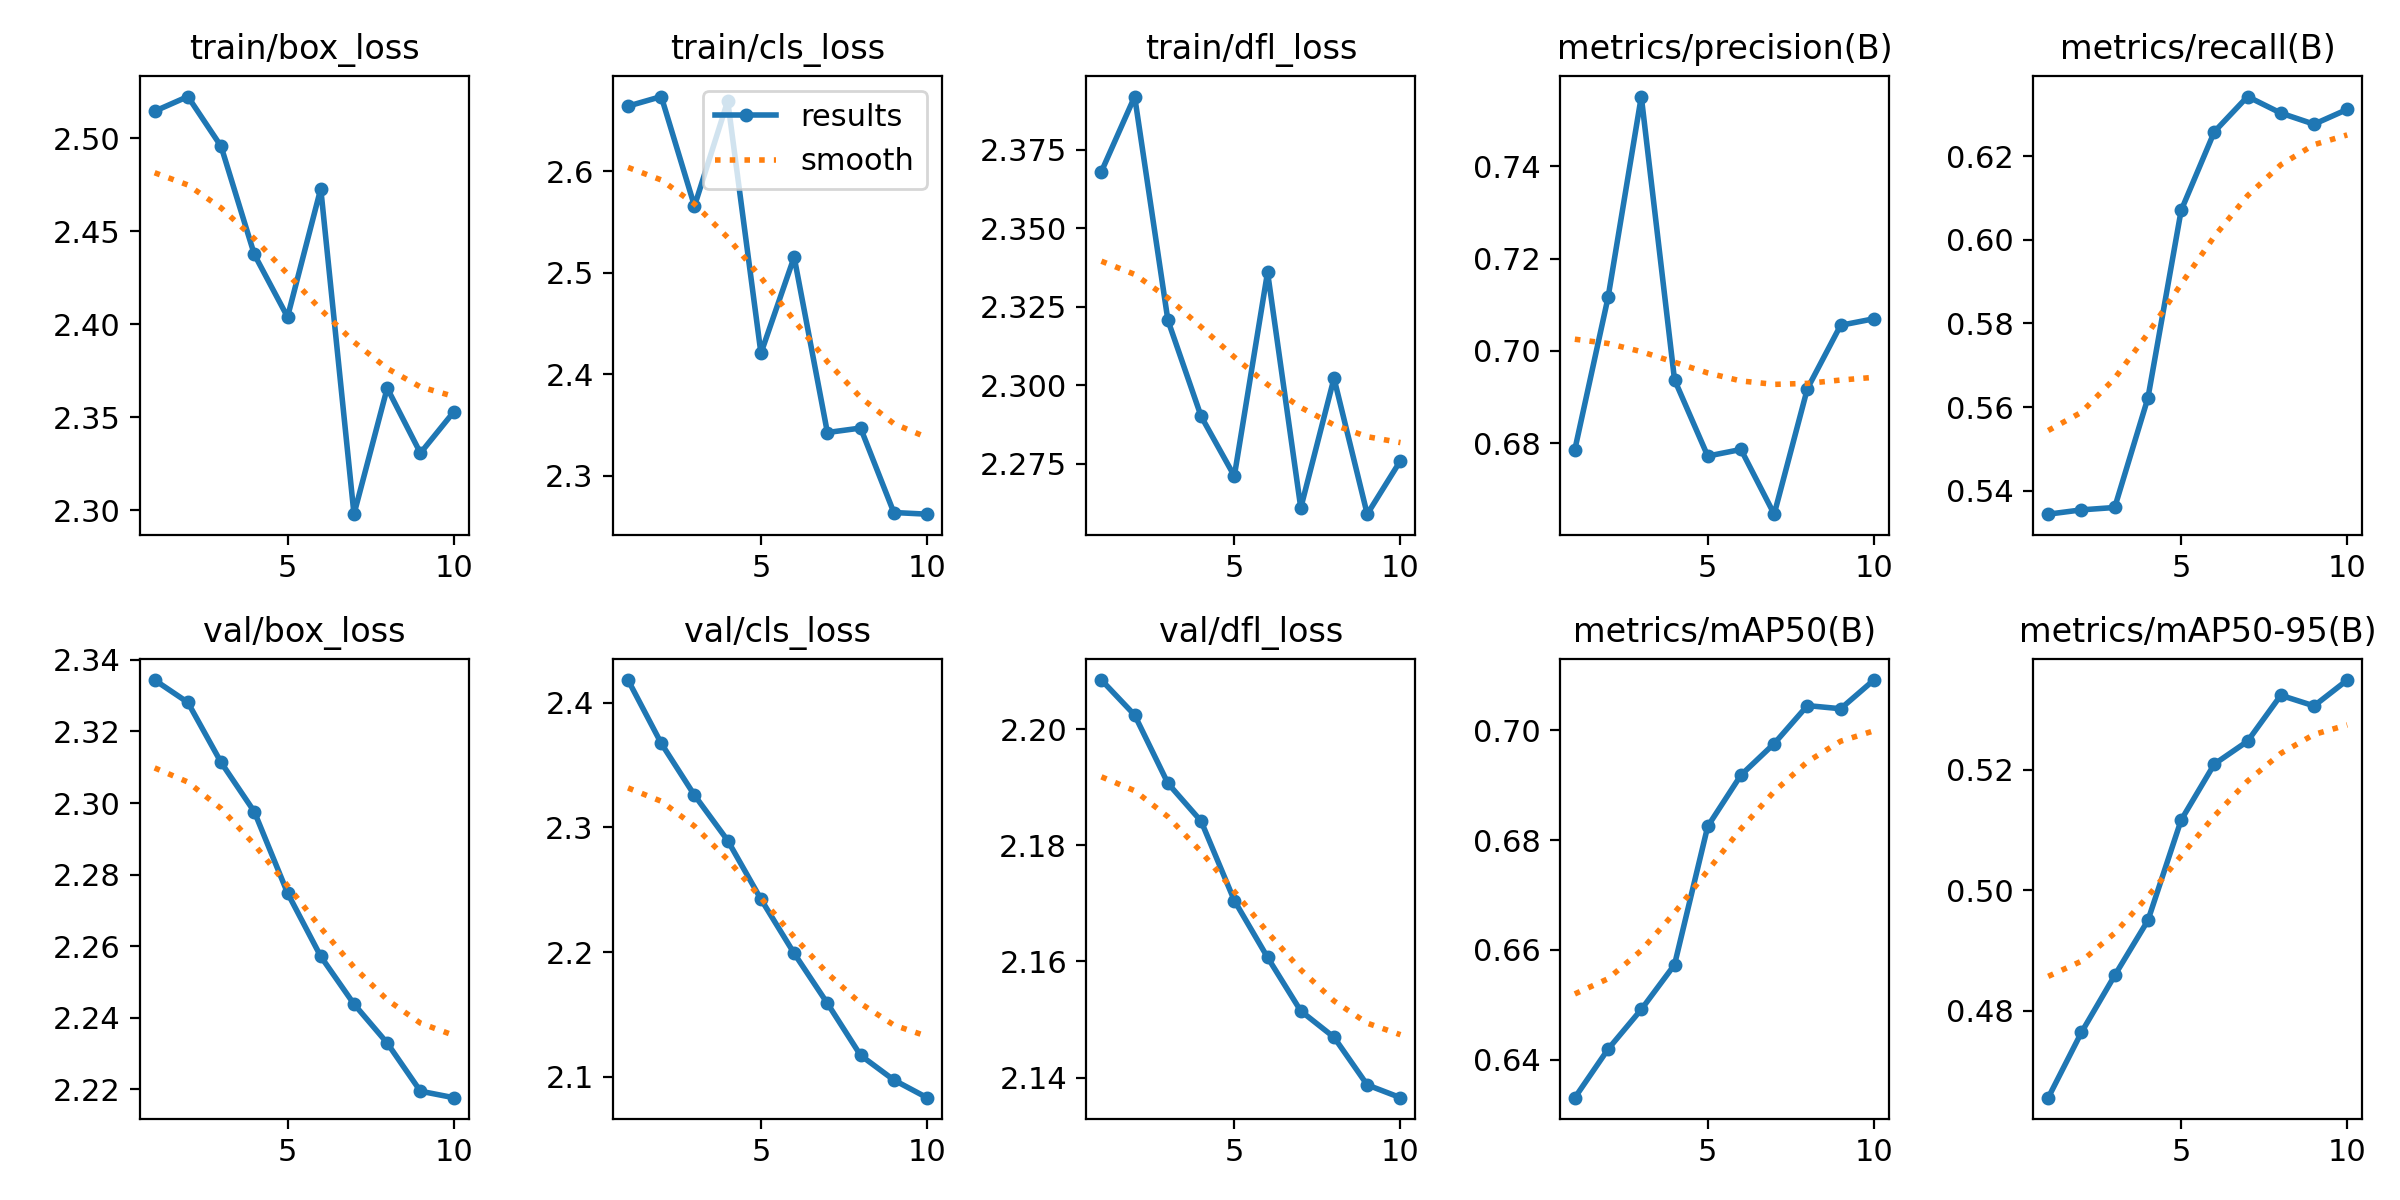

Values plotted in this chart, from the file beside it:
epoch, time, train/box_loss, train/cls_loss, train/dfl_loss, metrics/precision(B), metrics/recall(B), metrics/mAP50(B), metrics/mAP50-95(B), val/box_loss, val/cls_loss, val/dfl_loss, lr/pg0, lr/pg1, lr/pg2
1, 110, 2.514, 2.664, 2.368, 0.6786, 0.5344, 0.6331, 0.4656, 2.334, 2.418, 2.208, 3.57e-06, 3.57e-06, 3.57e-06
2, 218.9, 2.522, 2.674, 2.392, 0.7116, 0.5354, 0.6419, 0.4764, 2.328, 2.367, 2.202, 7.50533e-06, 7.50533e-06, 7.50533e-06
3, 327, 2.496, 2.566, 2.321, 0.7552, 0.536, 0.6492, 0.4858, 2.311, 2.326, 2.191, 1.04982e-05, 1.04982e-05, 1.04982e-05
4, 437.6, 2.438, 2.669, 2.29, 0.6938, 0.5622, 0.6573, 0.495, 2.298, 2.29, 2.184, 1.25486e-05, 1.25486e-05, 1.25486e-05
5, 549.3, 2.404, 2.421, 2.271, 0.6772, 0.607, 0.6825, 0.5116, 2.275, 2.242, 2.17, 1.36564e-05, 1.36564e-05, 1.36564e-05
6, 660.5, 2.473, 2.515, 2.336, 0.6786, 0.6258, 0.6918, 0.5209, 2.257, 2.199, 2.161, 1.38219e-05, 1.38219e-05, 1.38219e-05
7, 773.5, 2.298, 2.342, 2.261, 0.6646, 0.6342, 0.6976, 0.5247, 2.244, 2.159, 2.151, 1.30448e-05, 1.30448e-05, 1.30448e-05
8, 883.2, 2.366, 2.347, 2.302, 0.6918, 0.6303, 0.7045, 0.5323, 2.233, 2.117, 2.147, 1.13252e-05, 1.13252e-05, 1.13252e-05
9, 992.9, 2.331, 2.264, 2.259, 0.7056, 0.6276, 0.7039, 0.5306, 2.22, 2.097, 2.139, 8.6632e-06, 8.6632e-06, 8.6632e-06
10, 1102, 2.353, 2.262, 2.276, 0.707, 0.6312, 0.7091, 0.5349, 2.218, 2.083, 2.137, 5.05869e-06, 5.05869e-06, 5.05869e-06
